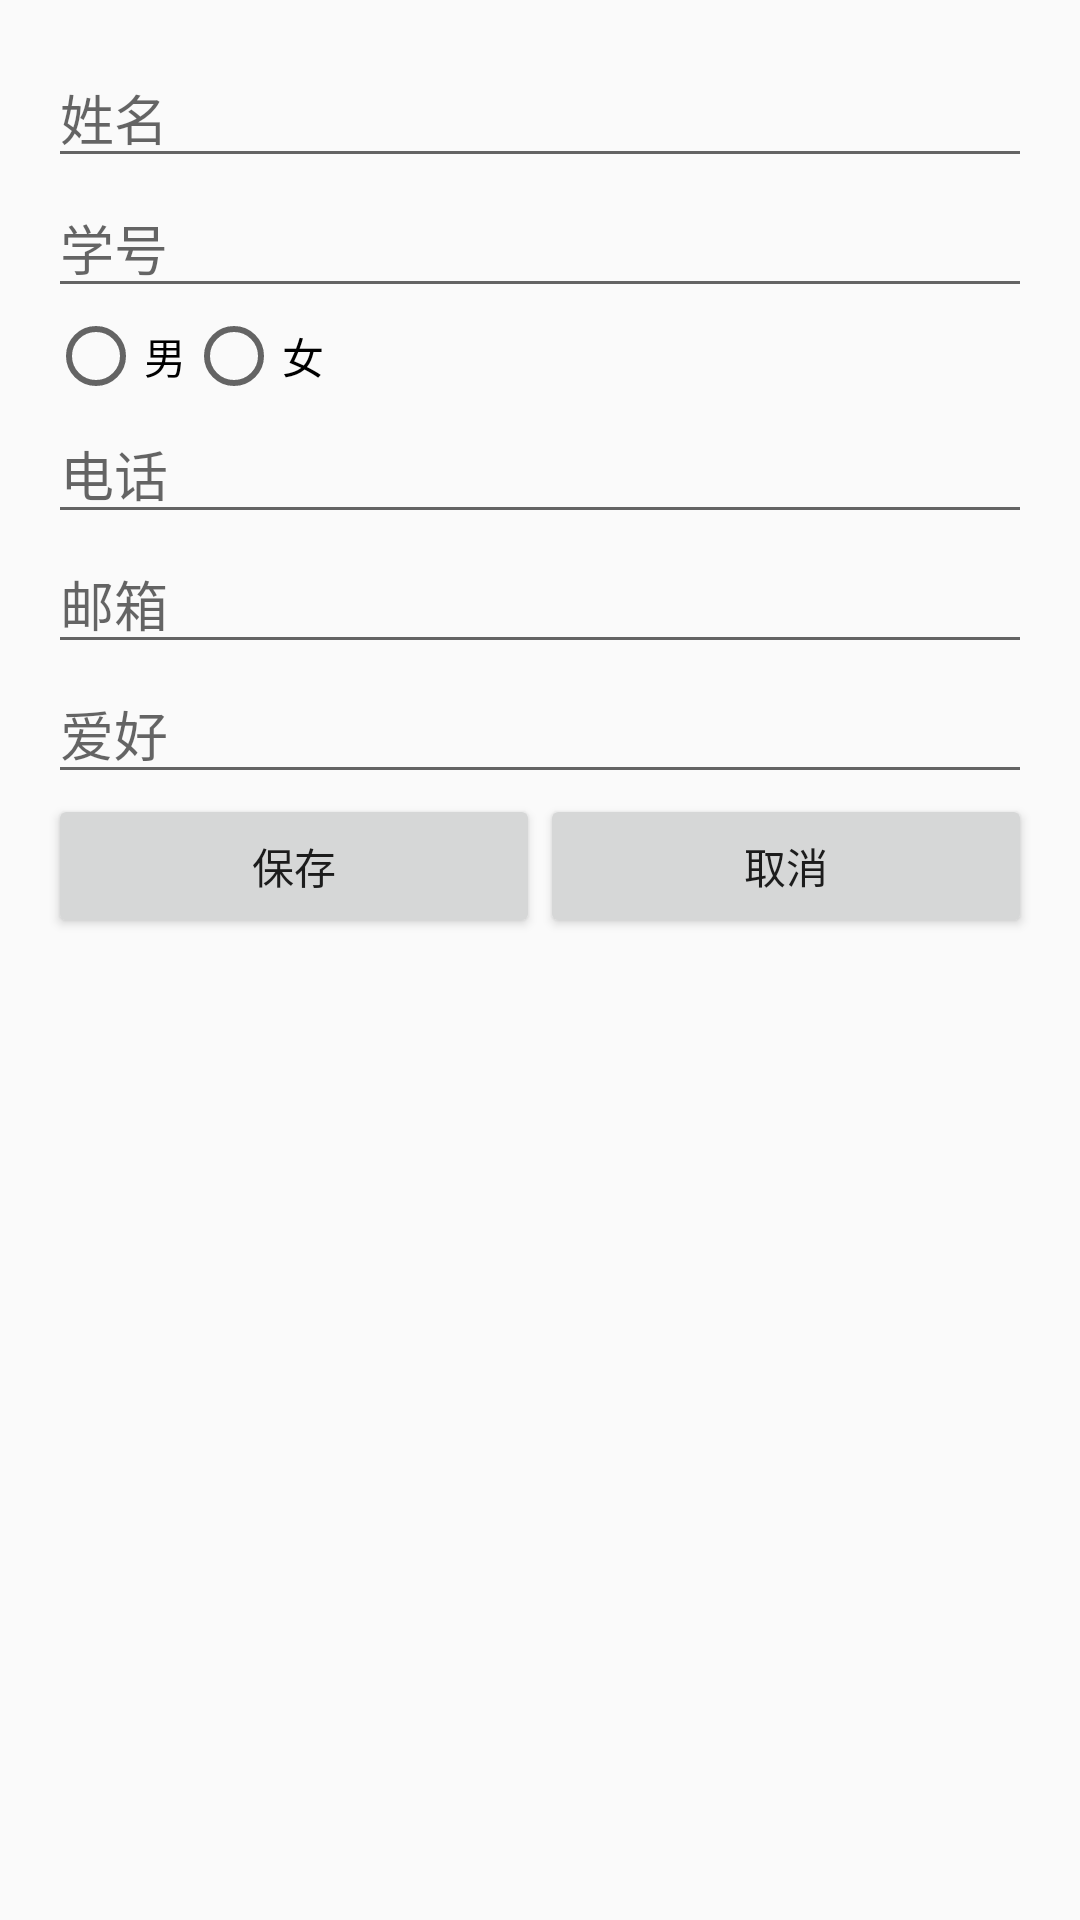

Write the Android layout XML for this screen, with the resource values it uses.
<!-- AndroidManifest.xml: application theme Theme.CardGame -->
<!-- res/layout/activity_edit_info.xml -->
<?xml version="1.0" encoding="utf-8"?>
<LinearLayout xmlns:android="http://schemas.android.com/apk/res/android"
    android:layout_width="match_parent"
    android:layout_height="match_parent"
    android:orientation="vertical"
    android:padding="16dp">

    <EditText
        android:id="@+id/et_name"
        android:layout_width="match_parent"
        android:layout_height="wrap_content"
        android:hint="@string/name"/>
    <EditText
        android:id="@+id/et_student_id"
        android:layout_width="match_parent"
        android:layout_height="wrap_content"
        android:hint="@string/student_id"/>
    <RadioGroup
        android:id="@+id/rg_gender"
        android:layout_width="wrap_content"
        android:layout_height="wrap_content"
        android:orientation="horizontal">
        <RadioButton
            android:id="@+id/rb_male"
            android:layout_width="wrap_content"
            android:layout_height="wrap_content"
            android:text="@string/male"/>
        <RadioButton
            android:id="@+id/rb_female"
            android:layout_width="wrap_content"
            android:layout_height="wrap_content"
            android:text="@string/female"/>
    </RadioGroup>
    <EditText
        android:id="@+id/et_phone"
        android:layout_width="match_parent"
        android:layout_height="wrap_content"
        android:hint="@string/phone"/>
    <EditText
        android:id="@+id/et_email"
        android:layout_width="match_parent"
        android:layout_height="wrap_content"
        android:hint="@string/email"/>
    <EditText
        android:id="@+id/et_hobby"
        android:layout_width="match_parent"
        android:layout_height="wrap_content"
        android:hint="@string/hobby"/>

    <LinearLayout
        android:layout_width="match_parent"
        android:layout_height="wrap_content">
        <Button
            android:id="@+id/btn_save"
            android:layout_width="0dp"
            android:layout_height="wrap_content"
            android:layout_weight="1"
            android:text="@string/save"/>
        <Button
            android:id="@+id/btn_cancel"
            android:layout_width="0dp"
            android:layout_height="wrap_content"
            android:layout_weight="1"
            android:text="@string/cancel"/>
    </LinearLayout>
</LinearLayout>
<!-- resources referenced by this layout -->
<resources>
  <string name="cancel">取消</string>
  <string name="email">邮箱</string>
  <string name="female">女</string>
  <string name="hobby">爱好</string>
  <string name="male">男</string>
  <string name="name">姓名</string>
  <string name="phone">电话</string>
  <string name="save">保存</string>
  <string name="student_id">学号</string>
  <style name="Theme.CardGame" parent="Base.Theme.CardGame" />
  <style name="Base.Theme.CardGame" parent="Theme.MaterialComponents.DayNight.DarkActionBar.Bridge">
          
          
      </style>
</resources>
